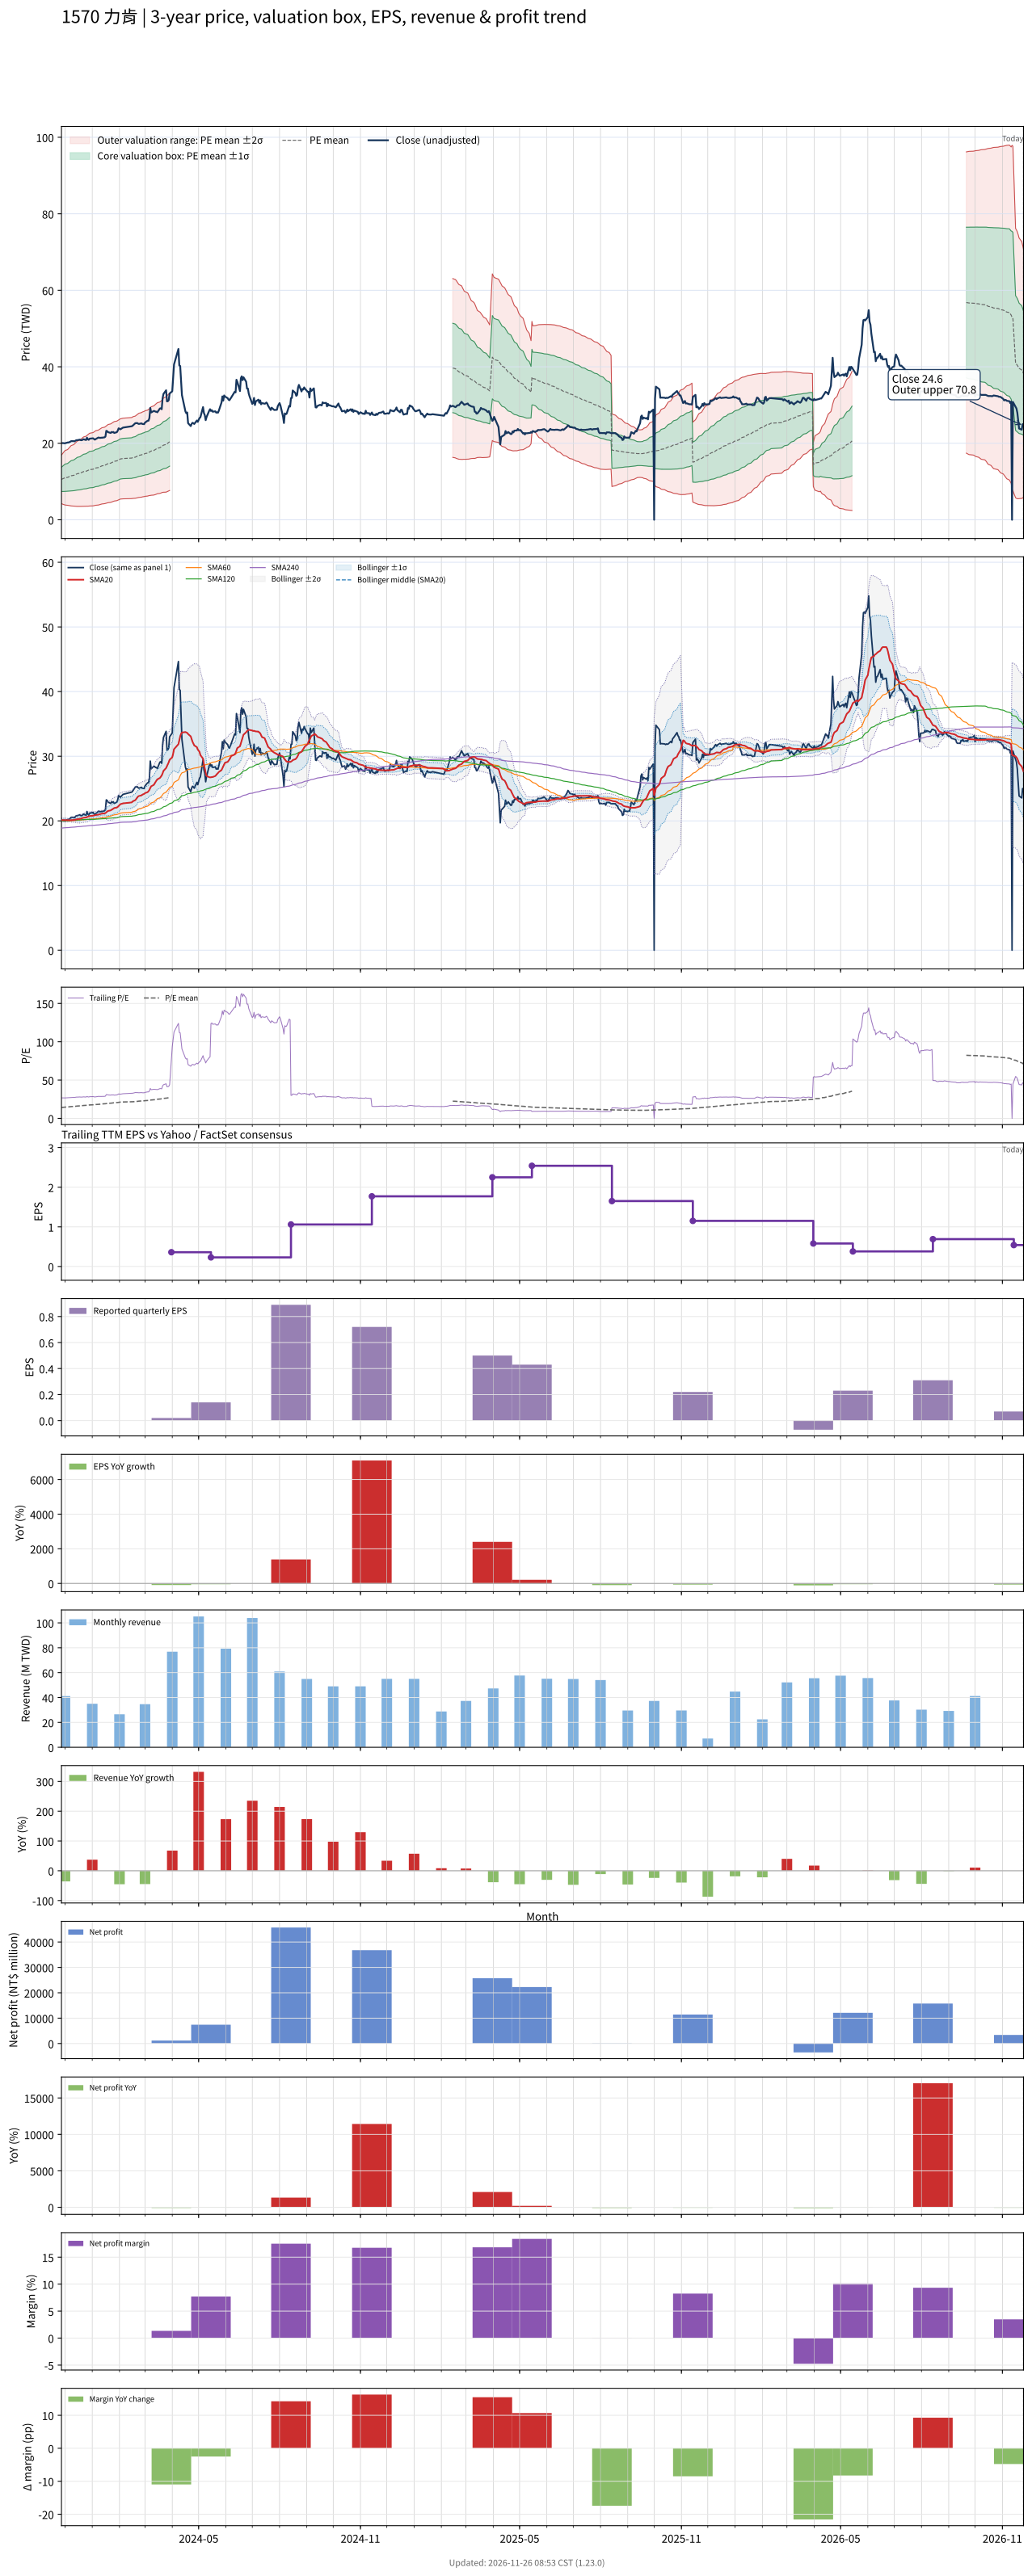

Data behind this chart, as committed beside it:
# chart-version: skill-stock-dynamic-val…
date, close, available_date, period_end, eps, ttm_eps, pe, pe_mean, pe_std, price_m2, price_m1, price_mean, price_p1, price_p2, forward_eps, forward_pe, forward_pe_mean, forward_pe_std, forward_price_m2, forward_price_m1, forward_price_mean, forward_price_p1, forward_price_p2, sma20
2023-11-27, 20.05, 2023-11-14, 2023-09-30, 0.01, 0.75, 26.73, 14.09, 4.232, 4.218, 7.392, 10.57, 13.74, 16.91, , , , , , , , , , 20.12
2023-11-28, 20.05, 2023-11-14, 2023-09-30, 0.01, 0.75, 26.73, 14.23, 4.372, 4.112, 7.391, 10.67, 13.95, 17.23, , , , , , , , , , 20.12
2023-11-29, 20.05, 2023-11-14, 2023-09-30, 0.01, 0.75, 26.73, 14.36, 4.503, 4.018, 7.395, 10.77, 14.15, 17.53, , , , , , , , , , 20.13
2023-11-30, 20, 2023-11-14, 2023-09-30, 0.01, 0.75, 26.67, 14.5, 4.625, 3.937, 7.406, 10.87, 14.34, 17.81, , , , , , , , , , 20.13
2023-12-01, 20, 2023-11-14, 2023-09-30, 0.01, 0.75, 26.67, 14.64, 4.74, 3.868, 7.422, 10.98, 14.53, 18.09, , , , , , , , , , 20.12
2023-12-04, 20.2, 2023-11-14, 2023-09-30, 0.01, 0.75, 26.93, 14.77, 4.854, 3.8, 7.44, 11.08, 14.72, 18.36, , , , , , , , , , 20.11
2023-12-05, 20.2, 2023-11-14, 2023-09-30, 0.01, 0.75, 26.93, 14.91, 4.96, 3.746, 7.466, 11.19, 14.91, 18.63, , , , , , , , , , 20.1
2023-12-06, 20.3, 2023-11-14, 2023-09-30, 0.01, 0.75, 27.07, 15.06, 5.062, 3.7, 7.496, 11.29, 15.09, 18.88, , , , , , , , , , 20.09
2023-12-07, 20.4, 2023-11-14, 2023-09-30, 0.01, 0.75, 27.2, 15.2, 5.16, 3.659, 7.53, 11.4, 15.27, 19.14, , , , , , , , , , 20.09
2023-12-08, 20.55, 2023-11-14, 2023-09-30, 0.01, 0.75, 27.4, 15.34, 5.26, 3.617, 7.561, 11.51, 15.45, 19.4, , , , , , , , , , 20.11
2023-12-11, 20.55, 2023-11-14, 2023-09-30, 0.01, 0.75, 27.4, 15.48, 5.353, 3.582, 7.597, 11.61, 15.63, 19.64, , , , , , , , , , 20.14
2023-12-12, 20.5, 2023-11-14, 2023-09-30, 0.01, 0.75, 27.33, 15.62, 5.441, 3.557, 7.638, 11.72, 15.8, 19.88, , , , , , , , , , 20.16
2023-12-13, 20.7, 2023-11-14, 2023-09-30, 0.01, 0.75, 27.6, 15.77, 5.53, 3.53, 7.677, 11.82, 15.97, 20.12, , , , , , , , , , 20.2
2023-12-14, 20.8, 2023-11-14, 2023-09-30, 0.01, 0.75, 27.73, 15.91, 5.613, 3.513, 7.723, 11.93, 16.14, 20.35, , , , , , , , , , 20.23
2023-12-15, 20.8, 2023-11-14, 2023-09-30, 0.01, 0.75, 27.73, 16.05, 5.694, 3.5, 7.77, 12.04, 16.31, 20.58, , , , , , , , , , 20.27
2023-12-18, 20.95, 2023-11-14, 2023-09-30, 0.01, 0.75, 27.93, 16.2, 5.772, 3.492, 7.821, 12.15, 16.48, 20.81, , , , , , , , , , 20.31
2023-12-19, 20.8, 2023-11-14, 2023-09-30, 0.01, 0.75, 27.73, 16.34, 5.844, 3.491, 7.874, 12.26, 16.64, 21.02, , , , , , , , , , 20.35
2023-12-20, 20.8, 2023-11-14, 2023-09-30, 0.01, 0.75, 27.73, 16.49, 5.907, 3.508, 7.938, 12.37, 16.8, 21.23, , , , , , , , , , 20.39
2023-12-21, 20.9, 2023-11-14, 2023-09-30, 0.01, 0.75, 27.87, 16.63, 5.972, 3.518, 7.997, 12.48, 16.95, 21.43, , , , , , , , , , 20.43
2023-12-22, 21.05, 2023-11-14, 2023-09-30, 0.01, 0.75, 28.07, 16.78, 6.04, 3.523, 8.052, 12.58, 17.11, 21.64, , , , , , , , , , 20.48
2023-12-25, 20.85, 2023-11-14, 2023-09-30, 0.01, 0.75, 27.8, 16.92, 6.099, 3.538, 8.113, 12.69, 17.26, 21.84, , , , , , , , , , 20.52
2023-12-26, 21.45, 2023-11-14, 2023-09-30, 0.01, 0.75, 28.6, 17.06, 6.172, 3.536, 8.165, 12.79, 17.42, 22.05, , , , , , , , , , 20.59
2023-12-27, 21.05, 2023-11-14, 2023-09-30, 0.01, 0.75, 28.07, 17.19, 6.233, 3.547, 8.221, 12.9, 17.57, 22.24, , , , , , , , , , 20.64
2023-12-28, 20.9, 2023-11-14, 2023-09-30, 0.01, 0.75, 27.87, 17.33, 6.287, 3.566, 8.282, 13, 17.71, 22.43, , , , , , , , , , 20.69
2023-12-29, 21.2, 2023-11-14, 2023-09-30, 0.01, 0.75, 28.27, 17.47, 6.34, 3.594, 8.349, 13.1, 17.86, 22.61, , , , , , , , , , 20.75
2024-01-02, 21.3, 2023-11-14, 2023-09-30, 0.01, 0.75, 28.4, 17.62, 6.388, 3.632, 8.423, 13.21, 18, 22.8, , , , , , , , , , 20.8
2024-01-03, 21.1, 2023-11-14, 2023-09-30, 0.01, 0.75, 28.13, 17.76, 6.43, 3.676, 8.498, 13.32, 18.14, 22.97, , , , , , , , , , 20.85
2024-01-04, 20.95, 2023-11-14, 2023-09-30, 0.01, 0.75, 27.93, 17.9, 6.465, 3.729, 8.578, 13.43, 18.28, 23.12, , , , , , , , , , 20.88
2024-01-05, 21.1, 2023-11-14, 2023-09-30, 0.01, 0.75, 28.13, 18.05, 6.497, 3.79, 8.663, 13.54, 18.41, 23.28, , , , , , , , , , 20.91
2024-01-08, 21.5, 2023-11-14, 2023-09-30, 0.01, 0.75, 28.67, 18.2, 6.531, 3.853, 8.751, 13.65, 18.55, 23.45, , , , , , , , , , 20.96
2024-01-09, 21.45, 2023-11-14, 2023-09-30, 0.01, 0.75, 28.6, 18.35, 6.562, 3.919, 8.841, 13.76, 18.68, 23.61, , , , , , , , , , 21.01
2024-01-10, 21.4, 2023-11-14, 2023-09-30, 0.01, 0.75, 28.53, 18.5, 6.59, 3.988, 8.93, 13.87, 18.82, 23.76, , , , , , , , , , 21.05
2024-01-11, 21.45, 2023-11-14, 2023-09-30, 0.01, 0.75, 28.6, 18.65, 6.617, 4.059, 9.021, 13.98, 18.95, 23.91, , , , , , , , , , 21.09
2024-01-12, 21.45, 2023-11-14, 2023-09-30, 0.01, 0.75, 28.6, 18.79, 6.642, 4.129, 9.111, 14.09, 19.07, 24.06, , , , , , , , , , 21.12
2024-01-15, 21.55, 2023-11-14, 2023-09-30, 0.01, 0.75, 28.73, 18.94, 6.665, 4.207, 9.206, 14.2, 19.2, 24.2, , , , , , , , , , 21.16
2024-01-16, 21.75, 2023-11-14, 2023-09-30, 0.01, 0.75, 29, 19.09, 6.689, 4.282, 9.299, 14.32, 19.33, 24.35, , , , , , , , , , 21.2
2024-01-17, 23.25, 2023-11-14, 2023-09-30, 0.01, 0.75, 31, 19.25, 6.736, 4.335, 9.387, 14.44, 19.49, 24.54, , , , , , , , , , 21.32
2024-01-18, 23.15, 2023-11-14, 2023-09-30, 0.01, 0.75, 30.87, 19.42, 6.778, 4.396, 9.479, 14.56, 19.65, 24.73, , , , , , , , , , 21.44
2024-01-19, 22.9, 2023-11-14, 2023-09-30, 0.01, 0.75, 30.53, 19.58, 6.812, 4.465, 9.574, 14.68, 19.79, 24.9, , , , , , , , , , 21.54
2024-01-22, 22.7, 2023-11-14, 2023-09-30, 0.01, 0.75, 30.27, 19.73, 6.838, 4.544, 9.673, 14.8, 19.93, 25.06, , , , , , , , , , 21.62
2024-01-23, 22.95, 2023-11-14, 2023-09-30, 0.01, 0.75, 30.6, 19.89, 6.865, 4.623, 9.772, 14.92, 20.07, 25.22, , , , , , , , , , 21.73
2024-01-24, 22.85, 2023-11-14, 2023-09-30, 0.01, 0.75, 30.47, 20.05, 6.888, 4.709, 9.875, 15.04, 20.21, 25.37, , , , , , , , , , 21.8
2024-01-25, 22.95, 2023-11-14, 2023-09-30, 0.01, 0.75, 30.6, 20.21, 6.91, 4.794, 9.976, 15.16, 20.34, 25.52, , , , , , , , , , 21.89
2024-01-26, 22.7, 2023-11-14, 2023-09-30, 0.01, 0.75, 30.27, 20.37, 6.923, 4.893, 10.08, 15.28, 20.47, 25.66, , , , , , , , , , 21.98
2024-01-29, 22.9, 2023-11-14, 2023-09-30, 0.01, 0.75, 30.53, 20.53, 6.933, 4.999, 10.2, 15.4, 20.6, 25.8, , , , , , , , , , 22.07
2024-01-30, 23.3, 2023-11-14, 2023-09-30, 0.01, 0.75, 31.07, 20.7, 6.943, 5.11, 10.32, 15.52, 20.73, 25.94, , , , , , , , , , 22.17
2024-01-31, 23.9, 2023-11-14, 2023-09-30, 0.01, 0.75, 31.87, 20.87, 6.954, 5.225, 10.44, 15.66, 20.87, 26.09, , , , , , , , , , 22.31
2024-02-01, 23.8, 2023-11-14, 2023-09-30, 0.01, 0.75, 31.73, 21.05, 6.959, 5.35, 10.57, 15.79, 21.01, 26.23, , , , , , , , , , 22.45
2024-02-02, 23.65, 2023-11-14, 2023-09-30, 0.01, 0.75, 31.53, 21.2, 6.991, 5.412, 10.66, 15.9, 21.14, 26.39, , , , , , , , , , 22.58
2024-02-05, 24.1, 2023-11-14, 2023-09-30, 0.01, 0.75, 32.13, 21.35, 7.029, 5.47, 10.74, 16.01, 21.29, 26.56, , , , , , , , , , 22.71
2024-02-15, 24.45, 2023-11-14, 2023-09-30, 0.01, 0.75, 32.6, 21.51, 7.069, 5.528, 10.83, 16.13, 21.43, 26.73, , , , , , , , , , 22.86
2024-02-16, 24.6, 2023-11-14, 2023-09-30, 0.01, 0.75, 32.8, 21.66, 7.112, 5.578, 10.91, 16.25, 21.58, 26.91, , , , , , , , , , 23.02
2024-02-19, 25.25, 2023-11-14, 2023-09-30, 0.01, 0.75, 33.67, 21.82, 7.164, 5.621, 10.99, 16.37, 21.74, 27.11, , , , , , , , , , 23.21
2024-02-20, 25.25, 2023-11-14, 2023-09-30, 0.01, 0.75, 33.67, 21.98, 7.212, 5.671, 11.08, 16.49, 21.9, 27.31, , , , , , , , , , 23.4
2024-02-21, 25.3, 2023-11-14, 2023-09-30, 0.01, 0.75, 33.73, 22.14, 7.259, 5.719, 11.16, 16.61, 22.05, 27.5, , , , , , , , , , 23.59
2024-02-22, 25.15, 2023-11-14, 2023-09-30, 0.01, 0.75, 33.53, 22.3, 7.302, 5.77, 11.25, 16.72, 22.2, 27.68, , , , , , , , , , 23.75
2024-02-23, 25.05, 2023-11-14, 2023-09-30, 0.01, 0.75, 33.4, 22.46, 7.336, 5.837, 11.34, 16.84, 22.34, 27.85, , , , , , , , , , 23.84
2024-02-26, 25.2, 2023-11-14, 2023-09-30, 0.01, 0.75, 33.6, 22.61, 7.369, 5.907, 11.43, 16.96, 22.49, 28.01, , , , , , , , , , 23.95
2024-02-27, 25.05, 2023-11-14, 2023-09-30, 0.01, 0.75, 33.4, 22.77, 7.398, 5.981, 11.53, 17.08, 22.63, 28.17, , , , , , , , , , 24.05
... 667 more rows
